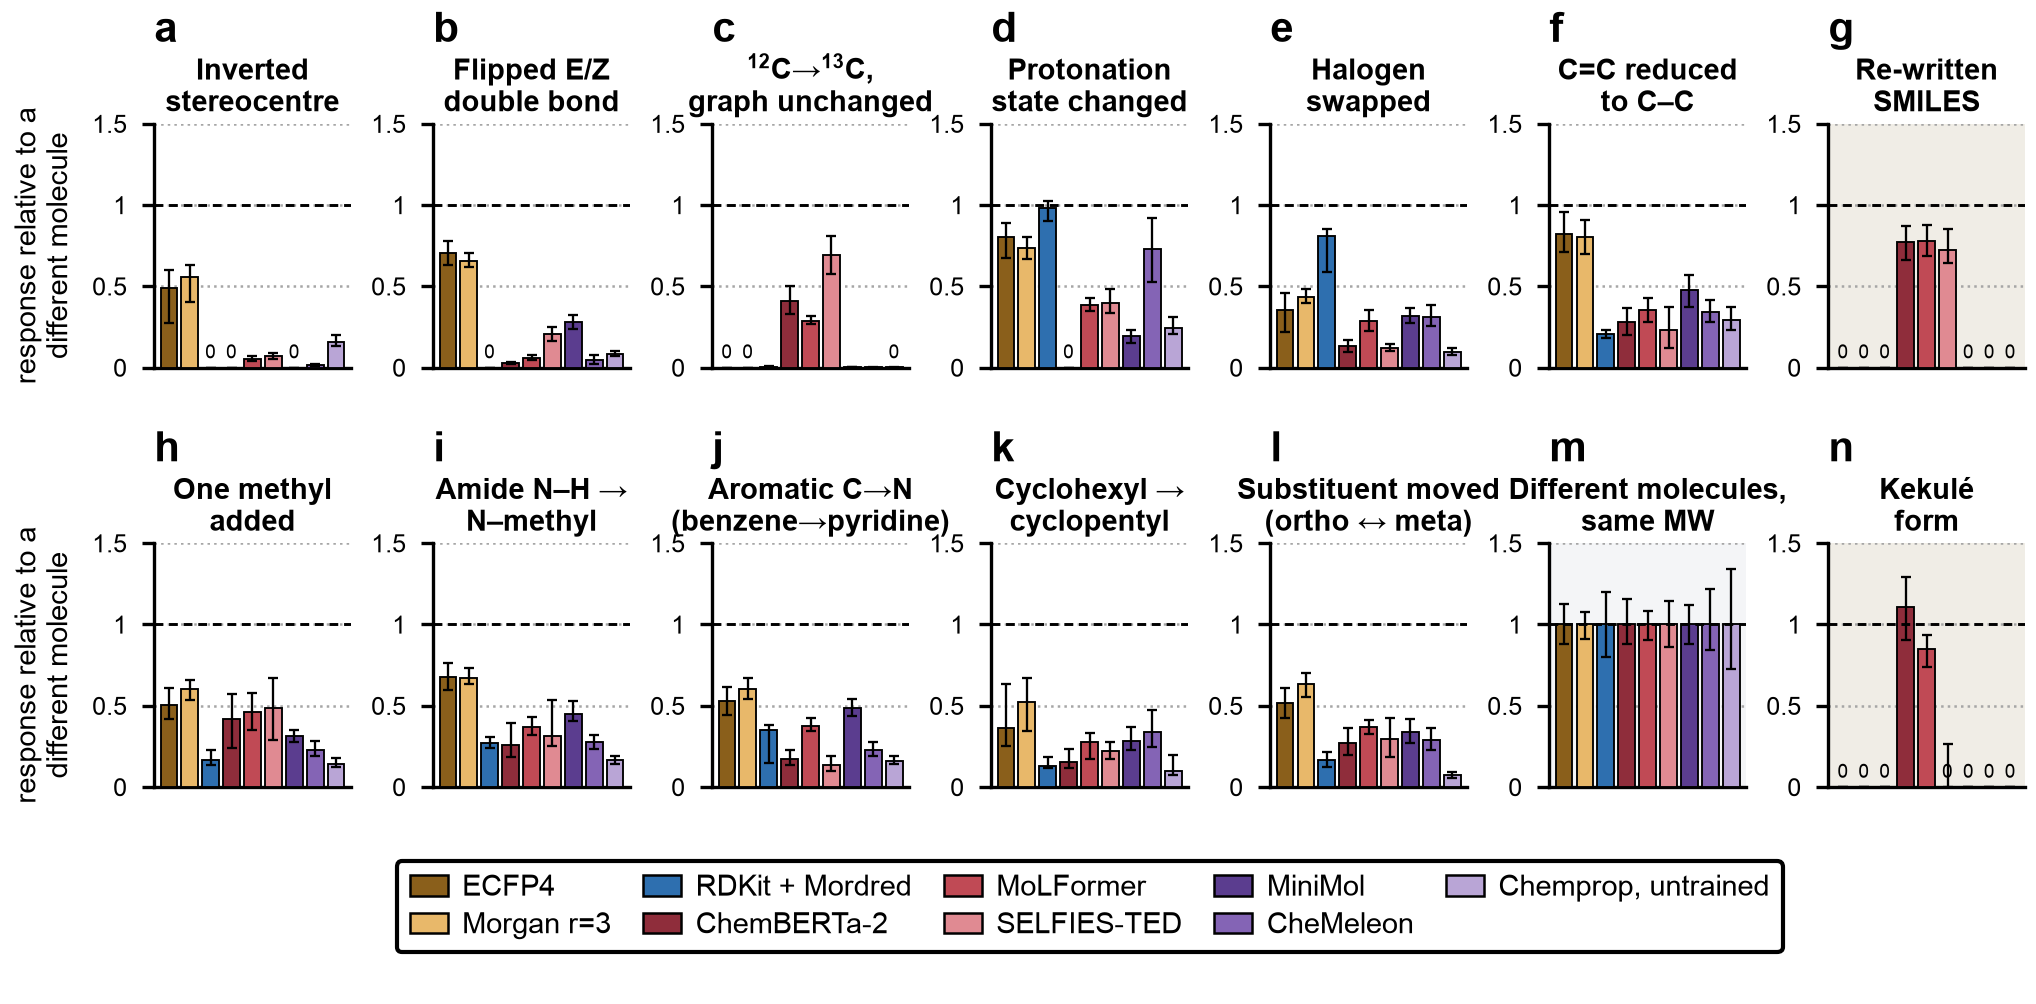

Source data for this figure (header and first rows):
arm, label, mode, klass, relative_response, q1, q3, n, matched_mw_reference_raw
ecfp, ECFP4, stereo_flip, A, 0.49, 0.2729, 0.6011, 1000, 1.186
ecfp, ECFP4, ez_flip, A, 0.7074, 0.63, 0.7787, 1000, 1.186
ecfp, ECFP4, isotope_13c, A, 0.000000, 0.000000, 0.000000, 1000, 1.186
ecfp, ECFP4, protonate, A, 0.802, 0.6771, 0.8866, 1000, 1.186
ecfp, ECFP4, halogen_swap, A, 0.3552, 0.2182, 0.4576, 1000, 1.186
ecfp, ECFP4, saturate, A, 0.8238, 0.7118, 0.9583, 1000, 1.186
ecfp, ECFP4, null_enumerate, B, 0.000000, 0.000000, 0.000000, 1000, 1.186
ecfp, ECFP4, h_to_methyl, A, 0.5069, 0.4172, 0.6098, 1000, 1.186
ecfp, ECFP4, n_methylation, A, 0.6786, 0.5967, 0.7652, 1000, 1.186
ecfp, ECFP4, scaffold_hop, A, 0.5268, 0.4436, 0.6127, 1000, 1.186
ecfp, ECFP4, ring_contract, A, 0.3655, 0.2501, 0.6352, 1000, 1.186
ecfp, ECFP4, regioisomer, A, 0.5181, 0.422, 0.6124, 1000, 1.186
ecfp, ECFP4, matched_mw, REF, 1, 0.8822, 1.126, 1000, 1.186
ecfp, ECFP4, null_kekulize, B, 0.000000, 0.000000, 0.000000, 1000, 1.186
r3cfp, Morgan r=3, stereo_flip, A, 0.5569, 0.4008, 0.6326, 1000, 1.176
r3cfp, Morgan r=3, ez_flip, A, 0.6541, 0.6165, 0.7054, 1000, 1.176
r3cfp, Morgan r=3, isotope_13c, A, 0.000000, 0.000000, 0.000000, 1000, 1.176
r3cfp, Morgan r=3, protonate, A, 0.737, 0.6708, 0.8048, 1000, 1.176
r3cfp, Morgan r=3, halogen_swap, A, 0.4335, 0.3994, 0.4846, 1000, 1.176
r3cfp, Morgan r=3, saturate, A, 0.8022, 0.7015, 0.9104, 1000, 1.176
r3cfp, Morgan r=3, null_enumerate, B, 0.000000, 0.000000, 0.000000, 1000, 1.176
r3cfp, Morgan r=3, h_to_methyl, A, 0.6041, 0.5364, 0.6579, 1000, 1.176
r3cfp, Morgan r=3, n_methylation, A, 0.6734, 0.6344, 0.733, 1000, 1.176
r3cfp, Morgan r=3, scaffold_hop, A, 0.6051, 0.5424, 0.6688, 1000, 1.176
r3cfp, Morgan r=3, ring_contract, A, 0.5219, 0.3452, 0.6711, 1000, 1.176
r3cfp, Morgan r=3, regioisomer, A, 0.6339, 0.5539, 0.6996, 1000, 1.176
r3cfp, Morgan r=3, matched_mw, REF, 1, 0.9109, 1.074, 1000, 1.176
r3cfp, Morgan r=3, null_kekulize, B, 0.000000, 0.000000, 0.000000, 1000, 1.176
desc, RDKit + Mordred, stereo_flip, A, 0.000000, 0.000000, 0.000000, 1000, 1.274
desc, RDKit + Mordred, ez_flip, A, 0.000000, 0.000000, 0.000000, 1000, 1.274
desc, RDKit + Mordred, isotope_13c, A, 0.003513, 0.000944, 0.007443, 1000, 1.274
desc, RDKit + Mordred, protonate, A, 0.9793, 0.905, 1.024, 1000, 1.274
desc, RDKit + Mordred, halogen_swap, A, 0.8103, 0.5887, 0.8508, 1000, 1.274
desc, RDKit + Mordred, saturate, A, 0.2068, 0.1807, 0.2306, 1000, 1.274
desc, RDKit + Mordred, null_enumerate, B, 0.000000, 0.000000, 0.000000, 1000, 1.274
desc, RDKit + Mordred, h_to_methyl, A, 0.1679, 0.1356, 0.2302, 1000, 1.274
desc, RDKit + Mordred, n_methylation, A, 0.2733, 0.2424, 0.3074, 1000, 1.274
desc, RDKit + Mordred, scaffold_hop, A, 0.3509, 0.1472, 0.3811, 1000, 1.274
desc, RDKit + Mordred, ring_contract, A, 0.1319, 0.1145, 0.184, 1000, 1.274
desc, RDKit + Mordred, regioisomer, A, 0.1641, 0.1245, 0.2136, 1000, 1.274
desc, RDKit + Mordred, matched_mw, REF, 1, 0.7993, 1.197, 1000, 1.274
desc, RDKit + Mordred, null_kekulize, B, 0.000000, 0.000000, 0.000000, 1000, 1.274
chemberta, ChemBERTa-2, stereo_flip, A, 0.000000, 0.000000, 0.000000, 1000, 1.41
chemberta, ChemBERTa-2, ez_flip, A, 0.02652, 0.02024, 0.03373, 1000, 1.41
chemberta, ChemBERTa-2, isotope_13c, A, 0.4087, 0.3302, 0.5015, 1000, 1.41
chemberta, ChemBERTa-2, protonate, A, 0.000000, 0.000000, 0.000000, 1000, 1.41
chemberta, ChemBERTa-2, halogen_swap, A, 0.1329, 0.09903, 0.168, 1000, 1.41
chemberta, ChemBERTa-2, saturate, A, 0.278, 0.1991, 0.3692, 1000, 1.41
chemberta, ChemBERTa-2, null_enumerate, B, 0.7716, 0.6613, 0.872, 1000, 1.41
chemberta, ChemBERTa-2, h_to_methyl, A, 0.42, 0.2384, 0.5713, 1000, 1.41
chemberta, ChemBERTa-2, n_methylation, A, 0.2601, 0.1871, 0.3929, 1000, 1.41
chemberta, ChemBERTa-2, scaffold_hop, A, 0.1722, 0.1385, 0.2271, 1000, 1.41
chemberta, ChemBERTa-2, ring_contract, A, 0.1539, 0.1149, 0.2318, 1000, 1.41
chemberta, ChemBERTa-2, regioisomer, A, 0.2688, 0.197, 0.3651, 1000, 1.41
chemberta, ChemBERTa-2, matched_mw, REF, 1, 0.8788, 1.155, 1000, 1.41
chemberta, ChemBERTa-2, null_kekulize, B, 1.108, 0.9025, 1.289, 1000, 1.41
molformer, MoLFormer, stereo_flip, A, 0.05484, 0.04071, 0.07413, 1000, 1.409
molformer, MoLFormer, ez_flip, A, 0.06019, 0.04865, 0.07472, 1000, 1.409
molformer, MoLFormer, isotope_13c, A, 0.288, 0.2679, 0.3159, 1000, 1.409
molformer, MoLFormer, protonate, A, 0.3842, 0.3493, 0.4275, 1000, 1.409
... 66 more rows
